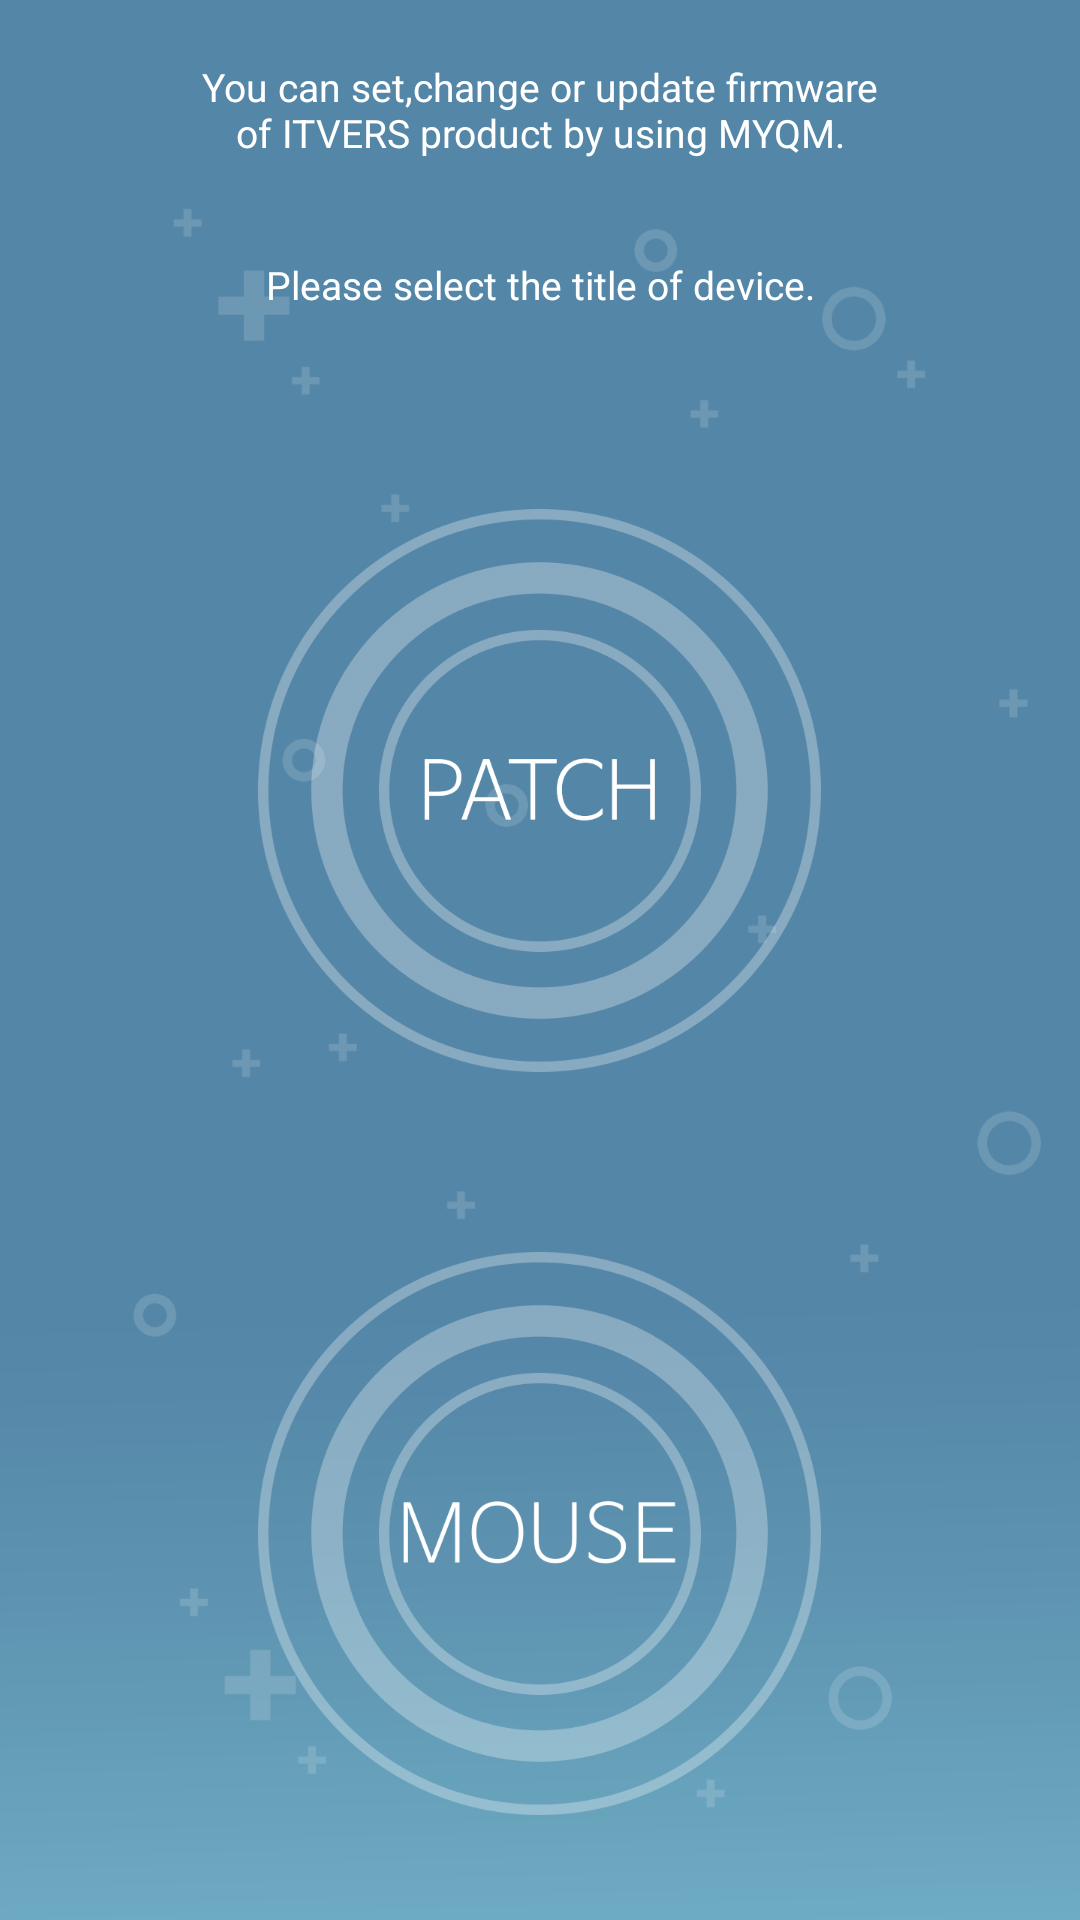

Android layout source for this screen:
<!-- AndroidManifest.xml: application theme AppTheme -->
<!-- res/layout/activity_home.xml -->
<?xml version="1.0" encoding="utf-8"?>
<RelativeLayout xmlns:android="http://schemas.android.com/apk/res/android"
    android:layout_width="match_parent"
    android:layout_height="match_parent"
    android:background="@drawable/bg"
    android:gravity="center"
    android:orientation="vertical">

    
    <TextView
        android:id="@+id/activity_home_tv_description"
        android:layout_width="match_parent"
        android:layout_height="wrap_content"
        android:layout_marginTop="20dp"
        android:gravity="center"
        android:text="@string/home_description"
        android:textColor="@color/colorWhite"
        android:textSize="13dp" />

    
    <TextView
        android:id="@+id/activity_home_tv_title"
        android:layout_width="match_parent"
        android:layout_height="wrap_content"
        android:layout_below="@+id/activity_home_tv_description"
        android:layout_marginTop="33dp"
        android:gravity="center"
        android:text="@string/home_title"
        android:textColor="@color/colorWhite"
        android:textSize="13dp" />

    <LinearLayout
        android:layout_width="match_parent"
        android:layout_height="match_parent"
        android:layout_below="@+id/activity_home_tv_title"
        android:gravity="center"
        android:orientation="vertical">

        
        <ImageView
            android:id="@+id/activity_home_btn_patch"
            android:layout_width="wrap_content"
            android:layout_height="wrap_content"
            android:layout_below="@+id/activity_home_tv_title"
            android:layout_centerHorizontal="true"
            android:layout_marginTop="41dp"
            android:layout_marginBottom="10dp"
            android:layout_weight="1"
            android:src="@drawable/btn_home_patch_selector" />

        
        <ImageView
            android:id="@+id/activity_home_btn_mouse"
            android:layout_width="wrap_content"
            android:layout_height="wrap_content"
            android:layout_below="@+id/activity_home_btn_patch"
            android:layout_centerHorizontal="true"
            android:layout_marginBottom="10dp"
            android:layout_weight="1"
            android:src="@drawable/btn_home_mouse_selector" />

        
        <ImageView
            android:id="@+id/activity_home_btn_buttons"
            android:layout_width="wrap_content"
            android:layout_height="wrap_content"
            android:visibility="gone"
            android:layout_below="@+id/activity_home_btn_mouse"
            android:layout_alignParentBottom="true"
            android:layout_centerHorizontal="true"
            android:layout_marginBottom="10dp"
            android:layout_weight="1"
            android:src="@drawable/btn_home_mouse_selector" />

    </LinearLayout>
</RelativeLayout>
<!-- resources referenced by this layout -->
<resources>
  <color name="colorWhite">#FFFFFF</color>
  <!-- drawable bg: png bitmap (drawable-xxxhdpi, 44828 bytes) -->
  <!-- drawable btn_home_mouse_selector (drawable) -->
  <selector xmlns:android="http://schemas.android.com/apk/res/android">
  
      <item android:drawable="@drawable/home_bt_mouse_pressed" android:state_pressed="true"/>
      <item android:drawable="@drawable/home_bt_mouse_normal"/>
  
  </selector>
  <!-- drawable btn_home_patch_selector (drawable) -->
  <selector xmlns:android="http://schemas.android.com/apk/res/android">
  
      <item android:drawable="@drawable/home_bt_patch_pressed" android:state_pressed="true" />
      <item android:drawable="@drawable/home_bt_patch_normal" />
  
  </selector>
  <string name="home_description">You can set,change or update firmware\nof ITVERS product by using MYQM.</string>
  <string name="home_title">Please select the title of device.</string>
  <style name="AppTheme" parent="Theme.AppCompat.Light.DarkActionBar">
          
          <item name="colorPrimary">@color/colorPrimary</item>
          <item name="colorPrimaryDark">@color/colorIndicator</item>
          <item name="colorAccent">@color/colorAccent</item>
          <item name="windowActionBar">false</item>
          <item name="windowNoTitle">true</item>
      </style>
  <!-- drawable home_bt_mouse_pressed: png bitmap (drawable-xxxhdpi, 25084 bytes) -->
  <!-- drawable home_bt_mouse_normal: png bitmap (drawable-xxxhdpi, 49276 bytes) -->
  <!-- drawable home_bt_patch_pressed: png bitmap (drawable-xxxhdpi, 22906 bytes) -->
  <!-- drawable home_bt_patch_normal: png bitmap (drawable-xxxhdpi, 47258 bytes) -->
  <color name="colorPrimary">#3F51B5</color>
  <color name="colorIndicator">#2B0bB0</color>
  <color name="colorAccent">#FF4081</color>
</resources>
